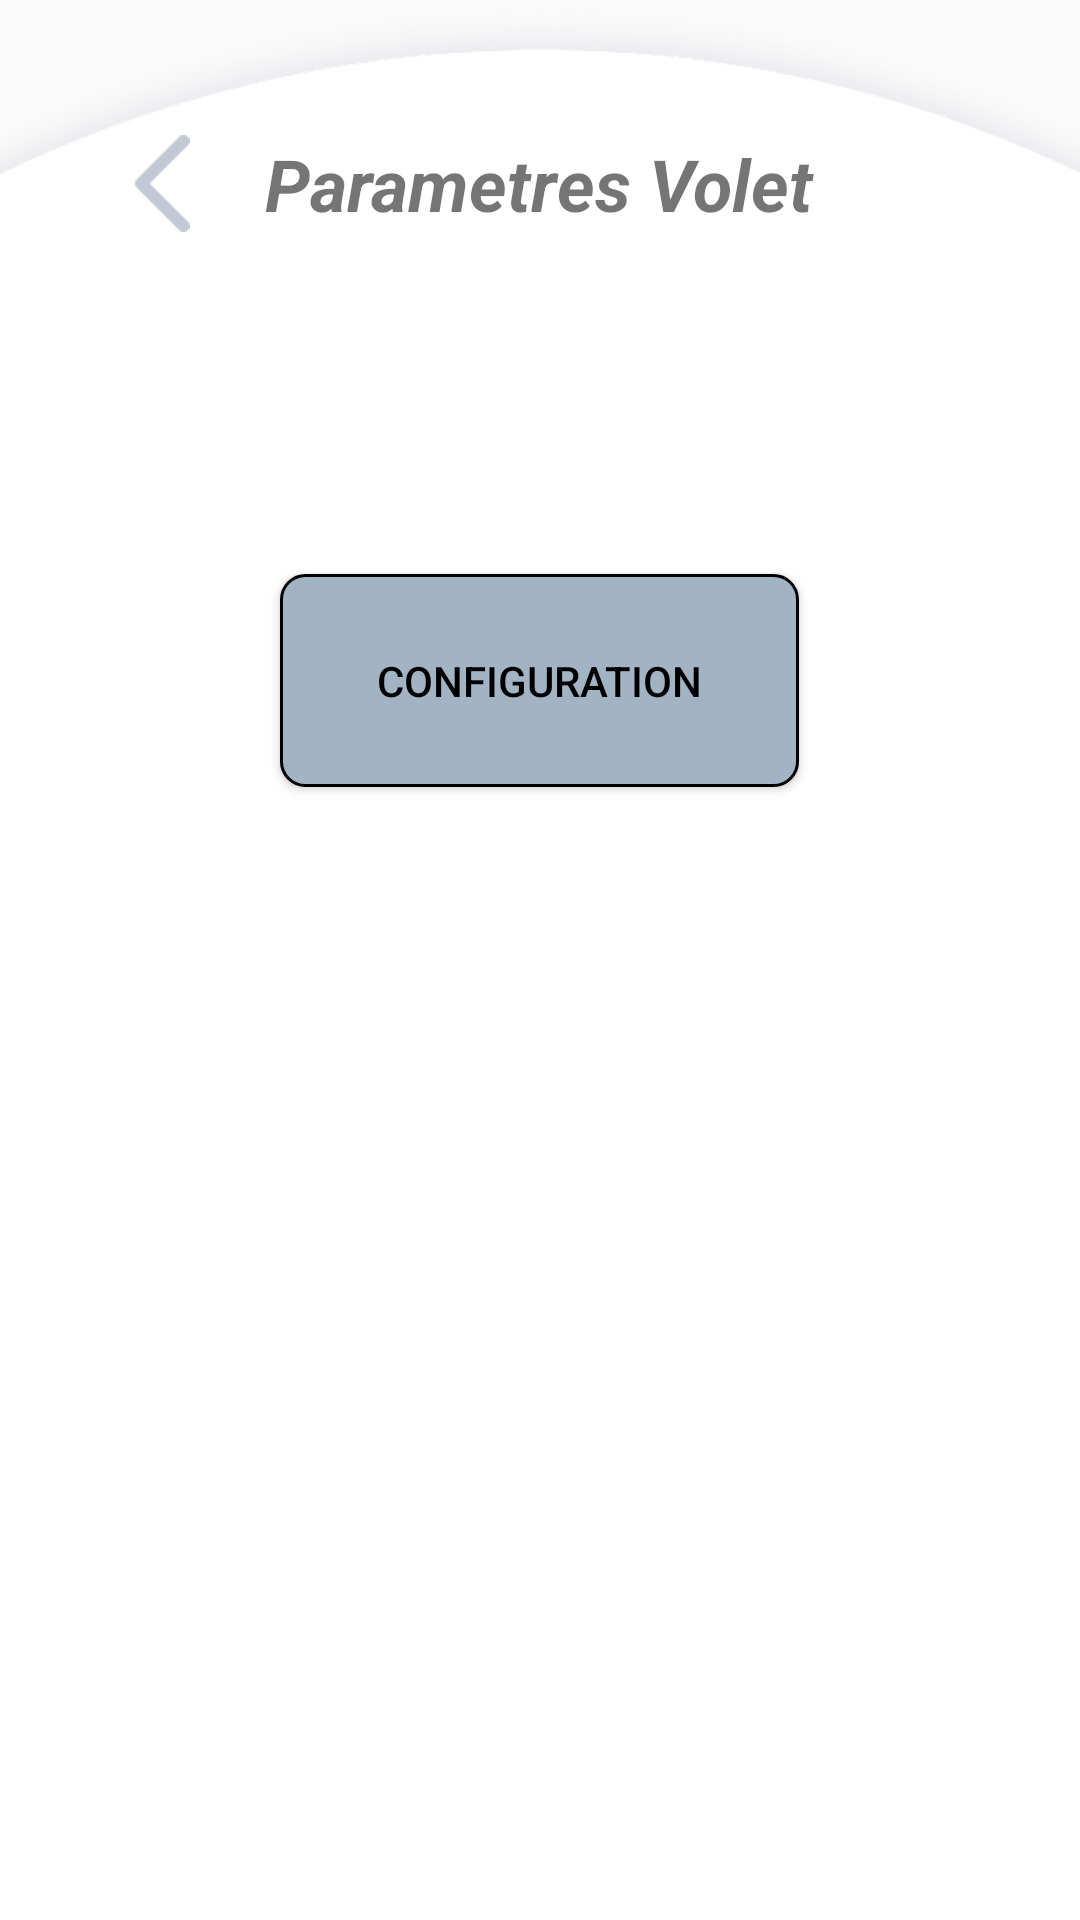

The Android layout XML behind this screen, and the referenced resources:
<!-- AndroidManifest.xml: application theme Theme.MaterialComponents.Light.NoActionBar.Bridge -->
<!-- res/layout/activity_parametre.xml -->
<?xml version="1.0" encoding="utf-8"?>
<RelativeLayout xmlns:android="http://schemas.android.com/apk/res/android"
    xmlns:app="http://schemas.android.com/apk/res-auto"
    xmlns:tools="http://schemas.android.com/tools"
    android:layout_width="match_parent"
    android:layout_height="match_parent"
    android:id="@+id/param"
    android:background="@drawable/elipse10"
    android:layout_alignParentStart="true"
    android:descendantFocusability="beforeDescendants"
    android:focusableInTouchMode="true"
    android:layout_alignParentLeft="true">

    <RelativeLayout
        android:layout_width="wrap_content"
        android:layout_height="wrap_content"
        android:id="@+id/a1"
        android:layout_marginTop="@dimen/margeA1"
        android:layout_marginLeft="@dimen/margeA1"
        android:layout_marginRight="@dimen/margeA1"
        android:layout_marginBottom="@dimen/R1margin"
        android:padding="@dimen/R1margin">

        <RelativeLayout
            android:layout_width="match_parent"
            android:layout_height="wrap_content"
            android:id="@+id/head1"
            android:padding="@dimen/R1margin">

            <TextView
                android:text="Parametres Volet"
                android:layout_width="wrap_content"
                android:layout_height="wrap_content"
                android:id="@+id/textView9"
                android:textSize="@dimen/tx_header1"
                android:textStyle="bold|italic"
                android:layout_alignParentTop="true"
                android:layout_centerHorizontal="true" />

            <ImageButton
                android:id="@+id/backed"
                android:layout_width="@dimen/w_back"
                android:layout_height="@dimen/h_back"
                android:layout_alignBottom="@+id/textView9"
                android:layout_alignParentStart="true"
                android:layout_alignParentLeft="true"
                android:layout_toStartOf="@+id/textView9"
                android:layout_toLeftOf="@+id/textView9"
                android:background="@android:color/transparent"
                android:scaleType="fitStart"
                app:srcCompat="@drawable/btnback1" />
        </RelativeLayout>

        <RelativeLayout
            android:id="@+id/head2"
            android:layout_width="match_parent"
            android:layout_height="wrap_content"
            android:layout_alignParentLeft="true"
            android:layout_alignParentStart="true"
            android:layout_below="@+id/head1">

            <RelativeLayout
                android:layout_width="match_parent"
                android:layout_height="match_parent">

                

                <ImageButton
                    android:id="@+id/settingRemotLocaL"
                    android:layout_width="80dp"
                    android:layout_height="80dp"
                    android:layout_below="@+id/paraVoletRemot"
                    android:layout_centerHorizontal="true"
                    android:layout_marginTop="110dp"
                    android:background="@drawable/remot_local" />

                <Button
                    android:id="@+id/paraVoletRemot"
                    android:layout_width="173dp"
                    android:layout_height="71dp"
                    android:layout_alignParentTop="true"
                    android:layout_centerHorizontal="true"
                    android:layout_marginTop="109dp"
                    android:background="@drawable/btn_remot"
                    android:text="Configuration"
                    android:textColor="@color/black" />


            </RelativeLayout>
        </RelativeLayout>

    </RelativeLayout>

</RelativeLayout>
<!-- resources referenced by this layout -->
<resources>
  <color name="black">#FF000000</color>
  <dimen name="R1margin">5sp</dimen>
  <dimen name="h_back">35dp</dimen>
  <dimen name="margeA1">35dp</dimen>
  <dimen name="tx_header1">24sp</dimen>
  <dimen name="w_back">25dp</dimen>
  <!-- drawable btn_remot (drawable) -->
  <?xml version="1.0" encoding="utf-8"?>
  <shape xmlns:android="http://schemas.android.com/apk/res/android"
  android:shape="rectangle">
  <gradient android:startColor="#00000000"
      android:endColor="#00000000"
      android:angle="270" />
  <corners android:radius="8dp" />
  <stroke android:width="1dp"
      android:color="@color/black" />
  
  <solid android:color="#A2B4C3"/>
  
  </shape>
  <!-- drawable btnback1: png bitmap (drawable, 568 bytes) -->
  <!-- drawable elipse10: png bitmap (drawable, 82338 bytes) -->
</resources>
